Run: headless pygame with SDL's dummy video driver; simulated clock (each Clock.tick advances the game by its frame time, no real sleeping); random seed 0; keys injected as events and as key.get_pressed() state; no mouse input.
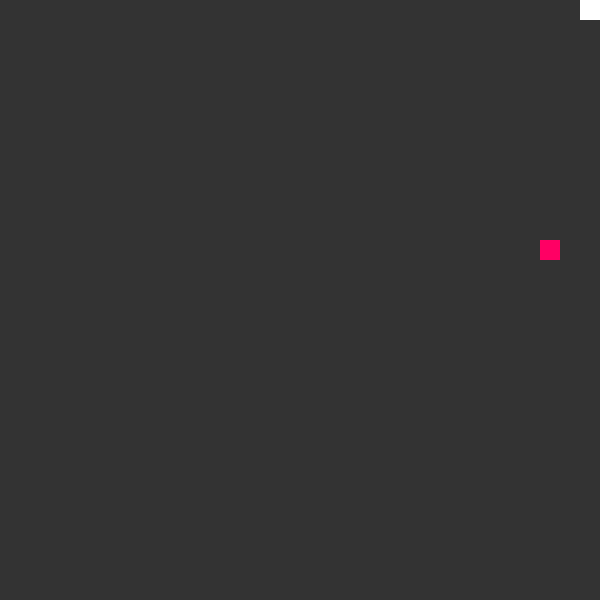
Frame 1 of 4 · flips 1–60 · no input
Frame 2 of 4 · flips 61–180 · tapped SPACE, RETURN · held RIGHT (→), D · screen unchanged from frame 1, image omitted
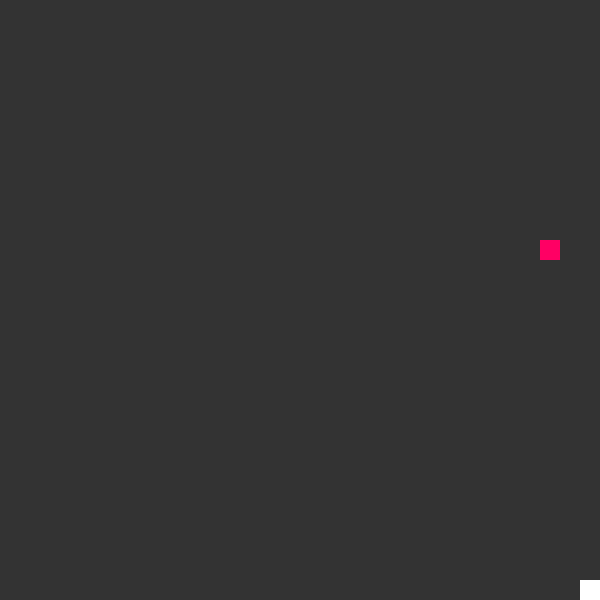
Frame 3 of 4 · flips 181–300 · held DOWN (↓), S
Frame 4 of 4 · flips 301–420 · held LEFT (←), A, UP (↑), W · screen same as frame 1, image omitted

The pygame program that drew these frames:

import pygame
import random


class Snake:
    def __init__(self):
        self.x = 0
        self.y = 0
        self.xspeed = 1
        self.yspeed = 0
        self.total = 0
        self.tail = []

    def eat(self, pos):
        d = ((self.x - pos[0]) ** 2 + (self.y - pos[1]) ** 2) ** 0.5
        if d < 1:
            self.total += 1
            return True
        else:
            return False

    def dir(self, x, y):
        self.xspeed = x
        self.yspeed = y

    def death(self):
        for pos in self.tail:
            d = ((self.x - pos[0]) ** 2 + (self.y - pos[1]) ** 2) ** 0.5
            if d < 1:
                print("starting over")
                self.total = 0
                self.tail = []
                return True
        return False

    def update(self, scl, width, height):
        for i in range(len(self.tail) - 1):
            self.tail[i] = self.tail[i + 1]

        if self.total >= 1:
            if len(self.tail) < self.total:
                self.tail.append((self.x, self.y))
            else:
                self.tail[self.total - 1] = (self.x, self.y)

        self.x = self.x + self.xspeed * scl
        self.y = self.y + self.yspeed * scl

        self.x = max(0, min(self.x, width - scl))
        self.y = max(0, min(self.y, height - scl))

    def show(self, screen, scl):
        for i in range(len(self.tail)):
            pygame.draw.rect(
                screen, (255, 255, 255), (self.tail[i][0], self.tail[i][1], scl, scl)
            )
        pygame.draw.rect(screen, (255, 255, 255), (self.x, self.y, scl, scl))


def pick_location(width, height, scl):
    cols = width // scl  # number of columns W/scale
    rows = height // scl  # number of rows H/scale
    food_x = random.randint(0, cols - 1) * scl
    food_y = random.randint(0, rows - 1) * scl
    return (food_x, food_y)


def main():
    pygame.init()

    width = 600
    height = 600
    scl = 20

    screen = pygame.display.set_mode((width, height))
    pygame.display.set_caption("Snake")
    clock = pygame.time.Clock()

    s = Snake()
    food = pick_location(width, height, scl)

    running = True
    while running:
        for event in pygame.event.get():
            if event.type == pygame.QUIT:
                running = False
            elif event.type == pygame.KEYDOWN:
                if event.key == pygame.K_UP:
                    s.dir(0, -1)
                elif event.key == pygame.K_DOWN:
                    s.dir(0, 1)
                elif event.key == pygame.K_RIGHT:
                    s.dir(1, 0)
                elif event.key == pygame.K_LEFT:
                    s.dir(-1, 0)

        # background
        screen.fill((51, 51, 51))

        if s.eat(food):
            food = pick_location(width, height, scl)

        s.death()
        s.update(scl, width, height)
        s.show(screen, scl)

        # draw food
        pygame.draw.rect(screen, (255, 0, 100), (food[0], food[1], scl, scl))

        pygame.display.flip()
        clock.tick(10)

    pygame.quit()


if __name__ == "__main__":
    main()
